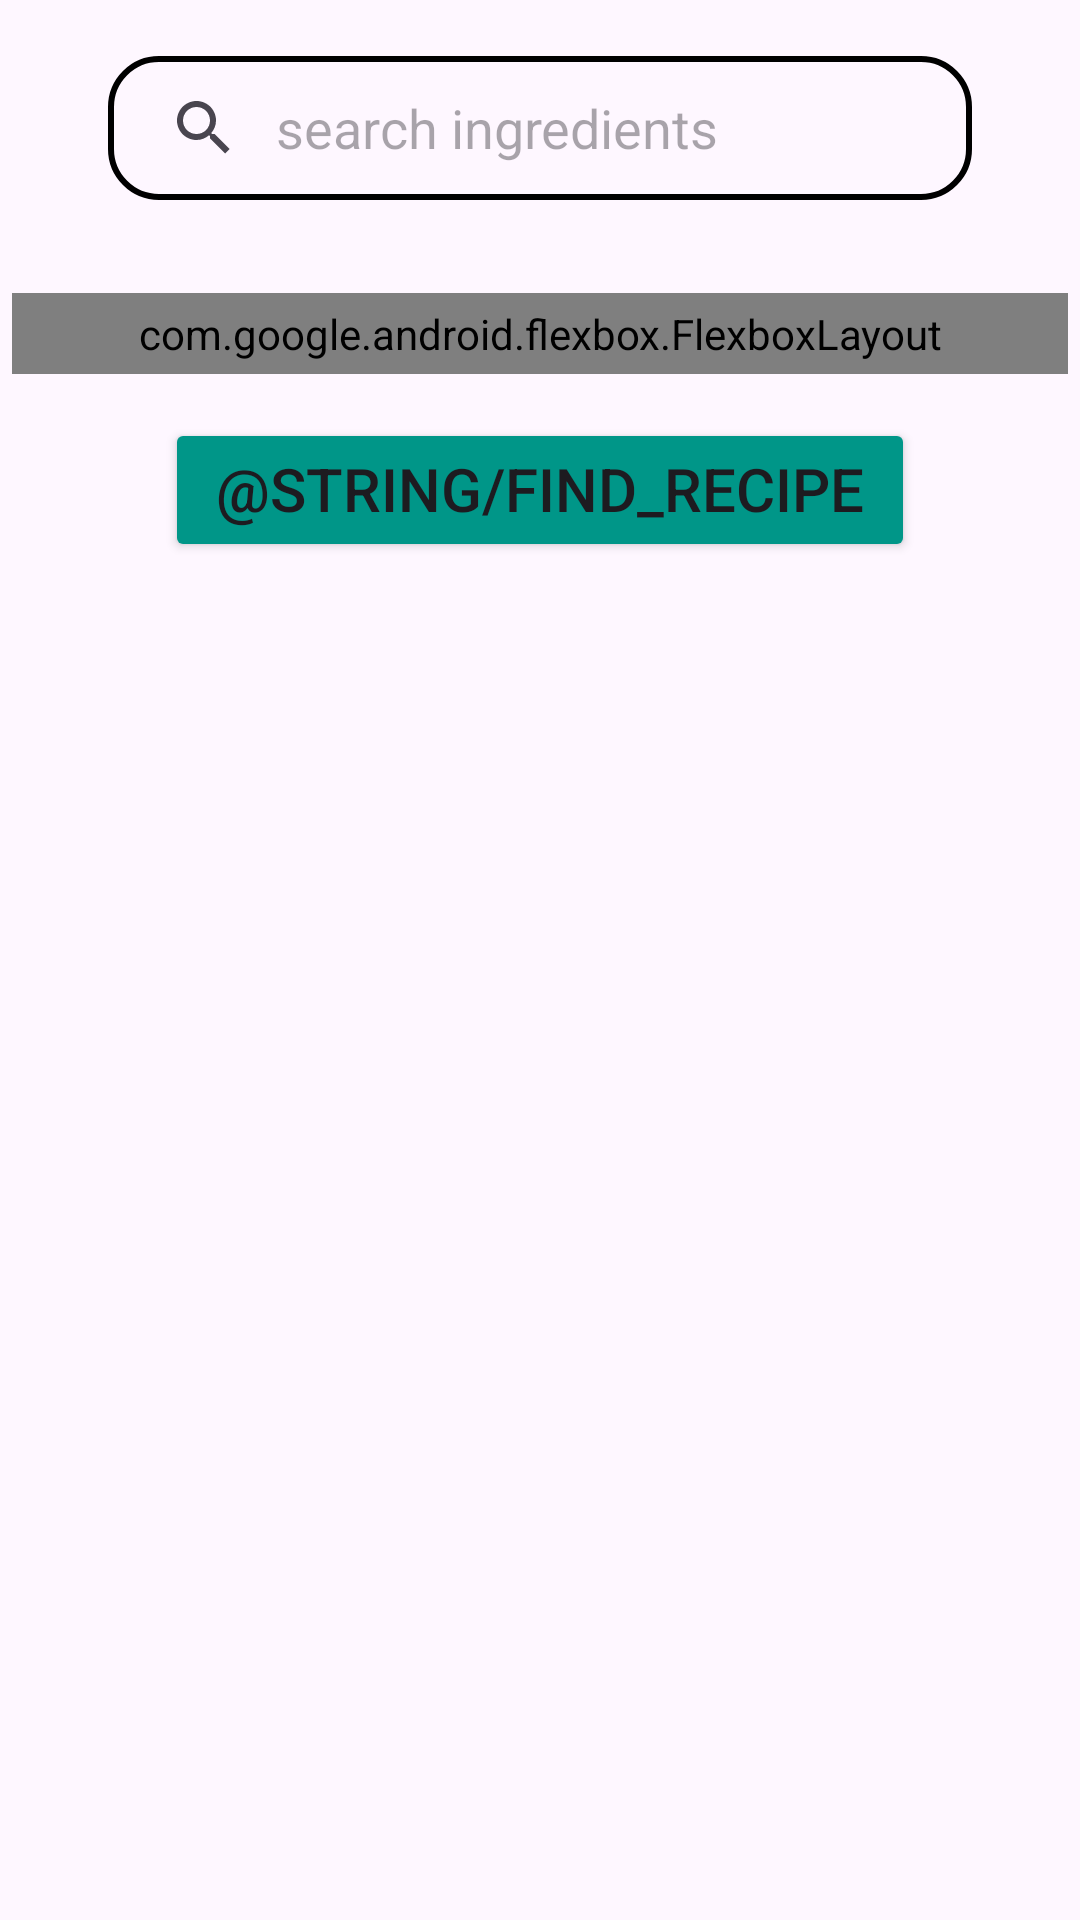

Android layout source for this screen:
<!-- AndroidManifest.xml: application theme Theme.ScrapChef -->
<!-- res/layout/fragment_search_bar.xml -->
<?xml version="1.0" encoding="utf-8"?>
<androidx.constraintlayout.widget.ConstraintLayout xmlns:android="http://schemas.android.com/apk/res/android"
    xmlns:app="http://schemas.android.com/apk/res-auto"
    xmlns:tools="http://schemas.android.com/tools"
    android:id="@+id/searchFragmentLayout"
    android:layout_width="match_parent"
    android:layout_height="match_parent"
    android:focusable="true"
    android:focusableInTouchMode="true"
    tools:context=".SearchBarFragment">

    <com.google.android.flexbox.FlexboxLayout
        android:id="@+id/ingredientBubbleLayout"
        android:layout_width="match_parent"
        android:layout_height="wrap_content"
        android:layout_margin="4dp"
        android:padding="4dp"
        app:alignContent="stretch"
        app:alignItems="stretch"
        app:flexWrap="wrap"
        app:layout_constraintBottom_toTopOf="@+id/ingredientSearchResults"
        app:layout_constraintEnd_toEndOf="parent"
        app:layout_constraintHorizontal_bias="0.5"
        app:layout_constraintStart_toStartOf="parent"
        app:layout_constraintTop_toBottomOf="@+id/ingredientSearch"
        app:layout_constraintVertical_bias="0.05">

    </com.google.android.flexbox.FlexboxLayout>

    <TextView
        android:id="@+id/totalIngredient"
        android:layout_width="wrap_content"
        android:layout_height="wrap_content"
        android:layout_marginTop="72dp"
        android:layout_marginEnd="8dp"
        android:layout_marginBottom="8dp"
        android:textColor="#8C000000"
        android:textSize="14sp"
        app:layout_constraintBottom_toTopOf="@+id/ingredientBubbleLayout"
        app:layout_constraintEnd_toEndOf="parent"
        app:layout_constraintHorizontal_bias="1.0"
        app:layout_constraintStart_toStartOf="parent"
        app:layout_constraintTop_toTopOf="parent"
        app:layout_constraintVertical_bias="1.0" />

    <android.widget.SearchView
        android:id="@+id/ingredientSearch"
        android:layout_width="0dp"
        android:layout_height="48dp"
        android:layout_margin="4dp"
        android:layout_marginTop="8dp"
        android:background="@drawable/searchview_background"
        android:iconifiedByDefault="false"
        android:queryBackground="@android:color/transparent"
        android:queryHint="search ingredients"
        app:layout_constraintBottom_toTopOf="@+id/ingredientSearchResults"
        app:layout_constraintEnd_toEndOf="parent"
        app:layout_constraintHorizontal_bias="0.5"
        app:layout_constraintStart_toStartOf="parent"
        app:layout_constraintTop_toTopOf="parent"
        app:layout_constraintVertical_bias="0.025"
        app:layout_constraintWidth_percent="0.8">

    </android.widget.SearchView>

    <ListView
        android:id="@+id/ingredientSearchResults"
        android:layout_width="match_parent"
        android:layout_height="0dp"
        android:layout_margin="4dp"
        android:layout_marginBottom="16dp"
        android:background="@drawable/list_view_background"
        android:visibility="gone"
        app:layout_constraintBottom_toBottomOf="parent"
        app:layout_constraintEnd_toEndOf="parent"
        app:layout_constraintHeight_percent="0.45"
        app:layout_constraintHorizontal_bias="0.487"
        app:layout_constraintStart_toStartOf="parent" />

    <Button
        android:id="@+id/searchRecipes"
        android:layout_width="250dp"
        android:layout_height="48dp"
        android:layout_margin="8dp"
        android:layout_marginTop="8dp"
        android:backgroundTint="@color/logo"
        android:text="@string/find_recipe_button"
        android:textAlignment="center"
        android:textSize="20sp"
        app:layout_constraintBottom_toBottomOf="parent"
        app:layout_constraintEnd_toEndOf="parent"
        app:layout_constraintHorizontal_bias="0.5"
        app:layout_constraintStart_toStartOf="parent"
        app:layout_constraintTop_toBottomOf="@+id/ingredientBubbleLayout"
        app:layout_constraintVertical_bias="0.015" />


</androidx.constraintlayout.widget.ConstraintLayout>
<!-- resources referenced by this layout -->
<resources>
  <color name="logo">#009688</color>
  <!-- drawable list_view_background (drawable) -->
  <?xml version="1.0" encoding="utf-8"?>
  <layer-list xmlns:android="http://schemas.android.com/apk/res/android">
      <item android:bottom="-2dp" android:left="-2dp" android:right="-2dp">
          <shape android:shape="rectangle">
              <stroke android:width="1dp" android:color="@color/grey_bg" />
              <solid android:color="#00000000" />
          </shape>
      </item>
  </layer-list>
  <!-- drawable searchview_background (drawable) -->
  <?xml version="1.0" encoding="utf-8"?>
  <shape xmlns:android="http://schemas.android.com/apk/res/android">
      <corners
          android:radius="16dp" />
      <stroke
          android:color="@color/black"
          android:width="2dp"/>
  
  
  </shape>
  <style name="Theme.ScrapChef" parent="Base.Theme.ScrapChef" />
  <color name="black">#FF000000</color>
  <style name="Base.Theme.ScrapChef" parent="Theme.Material3.DayNight.NoActionBar">
          
          
      </style>
</resources>
